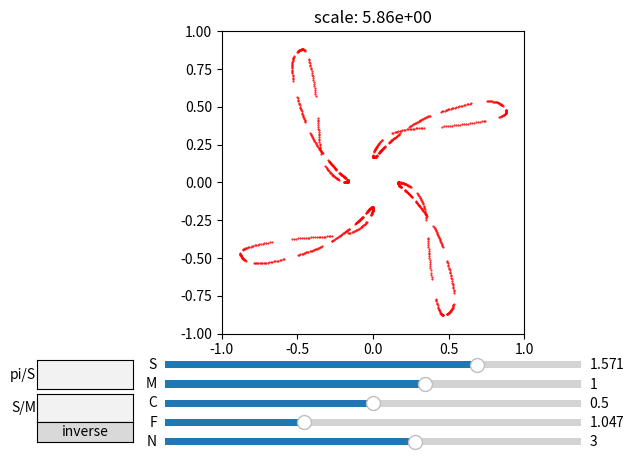

Write the Python code that produced this figure.
from matplotlib.pyplot import *
from numpy import *
from random import random as rnd
from matplotlib.widgets import Slider, TextBox, Button
import matplotlib.text as txt

fig, ax = subplots()
ax.set_title( 'scale: {:<.2e}'.format(1.0) )
subplots_adjust(left=0.25, bottom=0.25) 
l, = plot([1], [0], 'r.',markersize=1.)
ax.axis('scaled')
ax.set_xlim(-1,1)
ax.set_ylim(-1,1)

axS = axes([0.25, 0.17, 0.65, 0.03], facecolor='gray')
axM = axes([0.25, 0.13, 0.65, 0.03], facecolor='grey')
axC = axes([0.25, 0.09, 0.65, 0.03], facecolor='grey')
axF = axes([0.25, 0.05, 0.65, 0.03], facecolor='grey')
axN = axes([0.25, 0.01, 0.65, 0.03], facecolor='green')
axSrM = axes([0.05, 0.065, 0.15, 0.06])
axSrMbutt = axes([0.05, 0.025, 0.15, 0.04])
axSpi = axes([0.05, 0.135, 0.15, 0.06])
# SrMtxt = txt.Text(text = '1.0')

slS =  Slider(axS, 'S', -pi, pi, valinit=pi/2)
slM =  Slider(axM, 'M', -4, 4, valinit=1)
slC =  Slider(axC, 'C', 0., 1, valinit=.5)
slF =  Slider(axF, 'F', 0, pi, valinit=pi/3)
slN =  Slider(axN, 'N', 0., 5, valinit=3.)
tbSrM = TextBox(axSrM, 'S/M')
bSrM = Button(axSrMbutt, 'inverse')
tbSpi = TextBox(axSpi, 'pi/S')
SrMset = False
SrMinv = False

def draw():
    N = int(exp(slN.val*log(1e1)))
    F = slF.val
    M = slM.val
    argS = slS.val -F
    z = slC.val**2
    C = slC.val*2*(cos(F)+1j*sin(F))
    x = cos(argS)*(1+z)
    y = (1-z)*sin(argS)
    S = x*cos(F)-y*sin(F) + 1j*(y*cos(F)+x*sin(F))
    rN =range(N)
    a = zeros((N,),dtype = complex)
    an = 1
    mabs = 1
    for n in rN:
        a[n] = an
        if abs(an)> mabs:
            mabs = abs(an)
        an = an *(S + C*sin(n*M))
    l.set_data(a.real/mabs, a.imag/mabs)
    ax.set_title('scale: {:<.2e}'.format(mabs) )
    ax.axis('scaled')
    ax.set_xlim(-1,1)
    ax.set_ylim(-1,1)
    fig.canvas.draw_idle()

def update_n(val):
    if(SrMset):
        update_rel(val)
    else:
        update(val)

    
def update(val):
    global SrMset
    if(SrMset and not SrMinv):
        slM.disconnect(0)
        slM.cnt = 0
        slM.on_changed(update)
    elif(SrMset):
        slS.disconnect(0)
        slS.cnt = 0
        slS.on_changed(update)
    draw()
    SrMset = False

def update_txt(val):
    global SrMset
    if(not SrMinv):
        slM.disconnect(0)       
        slM.cnt = 0
        cid = slM.on_changed(update_rel)
    else:
        slS.disconnect(0)
        slS.cnt = 0
        slS.on_changed(update_rel)
    update_rel(val)
    SrMset = True

def update_rel(val):
    global SrMset
    if(not SrMinv):
        M = slM.val
        argS = float(tbSrM.text)*M
        SrMset = False
        slS.set_val(argS)
        SrMset = True
    else:
        argS = slS.val
        M = float(tbSrM.text)*argS
        SrMset = False
        slM.set_val(M)
        SrMset = True
    draw()
    
def inverse_rel(val):
    global SrMinv
    SrMinv = not SrMinv
    tbSrM.label.set_visible(False)
    tbSrM.text_disp.set_visible(False)
    initial = tbSrM.text
    if(not SrMinv):
        tbSrM.__init__(axSrM, 'S/M', initial = initial)
        tbSrM.on_submit(update_txt)
        slS.disconnect(0)
        slS.cnt = 0
        slS.on_changed(update)
    else:
        tbSrM.__init__(axSrM, 'M/S', initial = initial)
        tbSrM.on_submit(update_txt)
        slM.disconnect(0)
        slM.cnt = 0
        slM.on_changed(update)
    try: 
        update_txt(val) 
    except:
        pass 

def update_spi(val):
    slS.set_val(pi/float(tbSpi.text))
    update(val)

    

# print()
update_n(1)
bSrM.on_clicked(inverse_rel)
slS.on_changed(update)
slN.on_changed(update_n)
slM.on_changed(update)
slC.on_changed(update_n)
slF.on_changed(update_n)
tbSrM.on_submit(update_txt)
tbSpi.on_submit(update_spi)
show()


